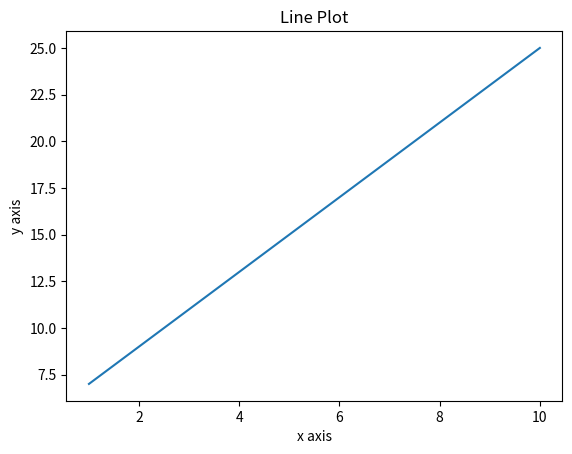

Write Python code to recreate this figure.
import numpy as np
from matplotlib import pyplot as plt
x=np.arange(1,11)
y=2*x+5
plt.title("Line Plot")
plt.xlabel("x axis")
plt.ylabel("y axis")
plt.plot(x,y)
plt.show()
